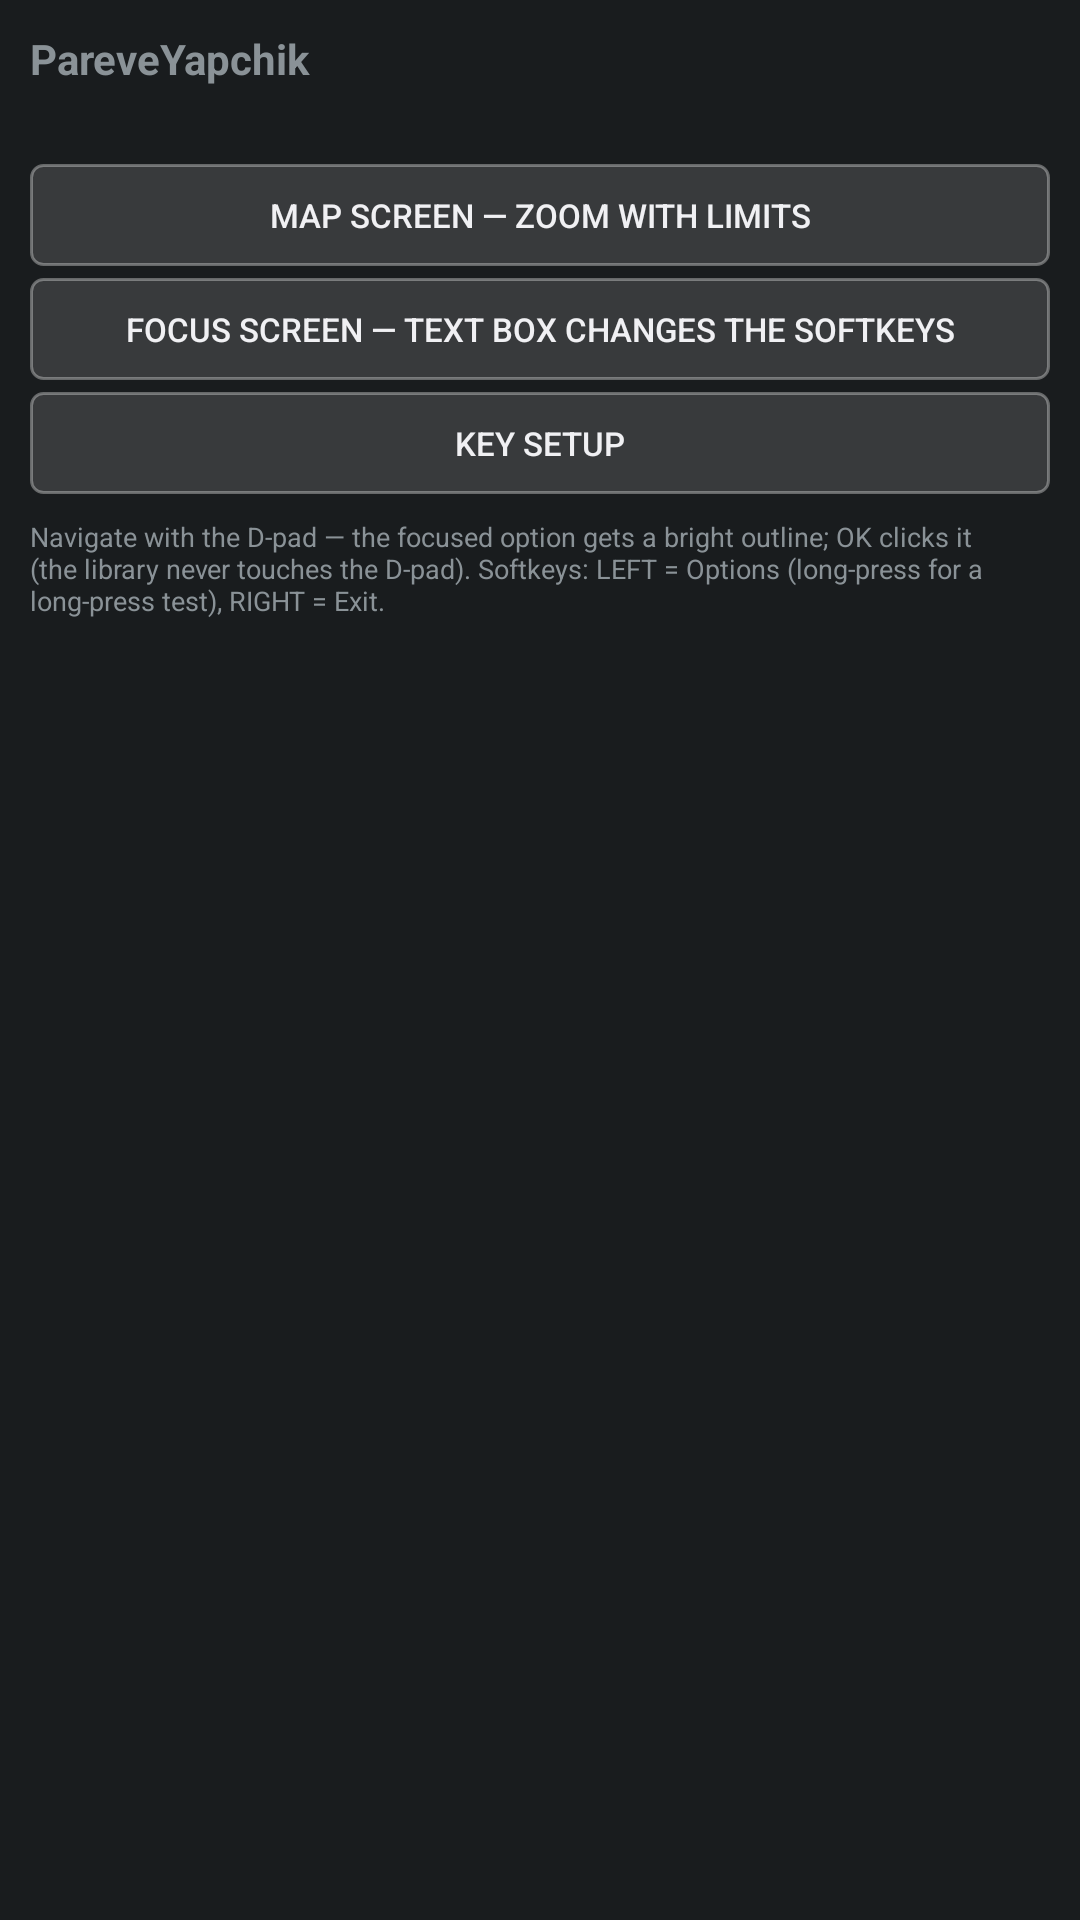

Produce the Android XML layout that renders to this screen, including the resource entries it uses.
<!-- AndroidManifest.xml: application theme android:Theme.DeviceDefault.NoActionBar -->
<!-- res/layout/activity_menu.xml -->
<?xml version="1.0" encoding="utf-8"?>
<ScrollView xmlns:android="http://schemas.android.com/apk/res/android"
    android:layout_width="match_parent"
    android:layout_height="match_parent">

    <LinearLayout
        android:layout_width="match_parent"
        android:layout_height="wrap_content"
        android:orientation="vertical"
        android:padding="10dp">

        <TextView
            android:layout_width="match_parent"
            android:layout_height="wrap_content"
            android:text="PareveYapchik"
            android:textSize="14sp"
            android:textStyle="bold" />

        <TextView
            android:id="@+id/menu_state"
            android:layout_width="match_parent"
            android:layout_height="wrap_content"
            android:layout_marginTop="4dp"
            android:textSize="10sp" />

        <Button
            android:id="@+id/btn_map"
            android:layout_width="match_parent"
            android:layout_height="wrap_content"
            android:minHeight="34dp"
            android:layout_marginTop="8dp"
            android:padding="6dp"
            android:textSize="11sp"
            android:background="@drawable/focus_button"
            android:text="Map screen — zoom with limits" />

        <Button
            android:id="@+id/btn_focus"
            android:layout_width="match_parent"
            android:layout_height="wrap_content"
            android:minHeight="34dp"
            android:layout_marginTop="4dp"
            android:padding="6dp"
            android:textSize="11sp"
            android:background="@drawable/focus_button"
            android:text="Focus screen — text box changes the softkeys" />

        <Button
            android:id="@+id/btn_setup"
            android:layout_width="match_parent"
            android:layout_height="wrap_content"
            android:minHeight="34dp"
            android:layout_marginTop="4dp"
            android:padding="6dp"
            android:textSize="11sp"
            android:background="@drawable/focus_button"
            android:text="Key setup" />

        <TextView
            android:layout_width="match_parent"
            android:layout_height="wrap_content"
            android:layout_marginTop="8dp"
            android:textSize="9sp"
            android:text="Navigate with the D-pad — the focused option gets a bright outline; OK clicks it (the library never touches the D-pad). Softkeys: LEFT = Options (long-press for a long-press test), RIGHT = Exit." />
    </LinearLayout>
</ScrollView>
<!-- resources referenced by this layout -->
<resources>
  <!-- drawable focus_button (drawable) -->
  <?xml version="1.0" encoding="utf-8"?>
  <selector xmlns:android="http://schemas.android.com/apk/res/android">
      
      <item android:state_pressed="true">
          <shape android:shape="rectangle">
              <solid android:color="#66FFC107" />
              <stroke android:width="2dp" android:color="#FFFFC107" />
              <corners android:radius="4dp" />
          </shape>
      </item>
      <item android:state_focused="true">
          <shape android:shape="rectangle">
              <solid android:color="#33FFC107" />
              <stroke android:width="2dp" android:color="#FFFFC107" />
              <corners android:radius="4dp" />
          </shape>
      </item>
      <item>
          <shape android:shape="rectangle">
              <solid android:color="#22FFFFFF" />
              <stroke android:width="1dp" android:color="#55FFFFFF" />
              <corners android:radius="4dp" />
          </shape>
      </item>
  </selector>
</resources>
